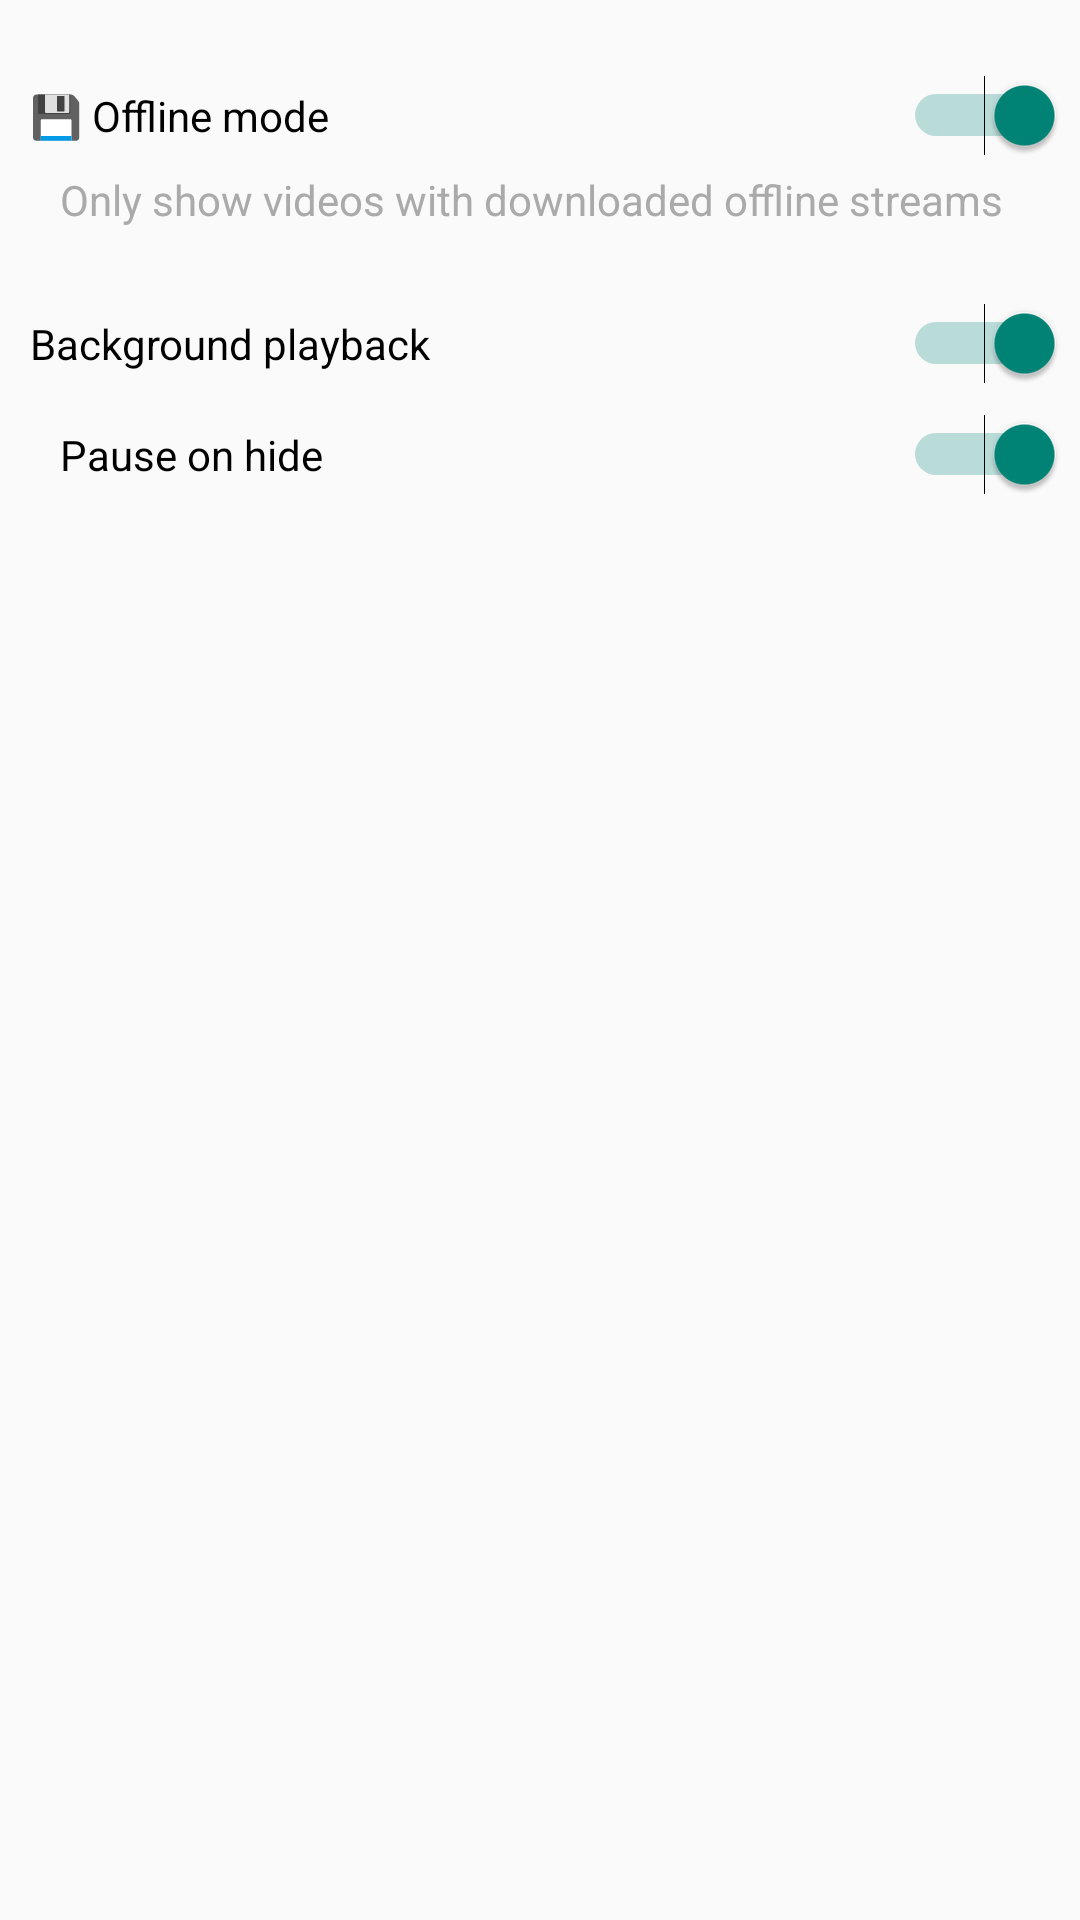

The Android layout XML behind this screen, and the referenced resources:
<!-- AndroidManifest.xml: activity theme AppTheme -->
<!-- res/layout/fragment_configure_moar.xml -->
<?xml version="1.0" encoding="utf-8"?>
<ScrollView xmlns:android="http://schemas.android.com/apk/res/android"
    android:layout_width="match_parent"
    android:layout_height="match_parent">

    <LinearLayout
        android:layout_width="match_parent"
        android:layout_height="wrap_content"
        android:orientation="vertical"
        android:layout_marginBottom="40dp">

        <Switch
            android:id="@+id/offline_mode_switch"
            android:layout_width="match_parent"
            android:layout_height="wrap_content"
            android:layout_marginLeft="10dp"
            android:layout_marginRight="5dp"
            android:layout_marginTop="25dp"
            android:checked="true"
            android:text="@string/offline_mode" />

        <TextView
            android:layout_width="match_parent"
            android:layout_height="wrap_content"
            android:layout_marginLeft="20dp"
            android:layout_marginRight="5dp"
            android:layout_marginTop="5dp"
            android:textColor="@android:color/darker_gray"
            android:text="@string/offline_mode_hint" />

        <Switch
            android:id="@+id/background_playback_on_switch"
            android:layout_width="match_parent"
            android:layout_height="wrap_content"
            android:layout_marginLeft="10dp"
            android:layout_marginRight="5dp"
            android:layout_marginTop="25dp"
            android:checked="true"
            android:text="@string/background_playback" />

        <Switch
            android:id="@+id/pause_on_hide_switch"
            android:layout_width="match_parent"
            android:layout_height="wrap_content"
            android:layout_marginLeft="20dp"
            android:layout_marginRight="5dp"
            android:layout_marginTop="10dp"
            android:checked="true"
            android:text="@string/pause_on_hide" />
    </LinearLayout>
</ScrollView>
<!-- resources referenced by this layout -->
<resources>
  <string name="background_playback">Background playback</string>
  <string name="offline_mode">💾 Offline mode</string>
  <string name="offline_mode_hint">Only show videos with downloaded offline streams</string>
  <string name="pause_on_hide">Pause on hide</string>
  <style name="AppTheme" parent="Theme.AppCompat.DayNight.DarkActionBar">
          
          
      </style>
</resources>
